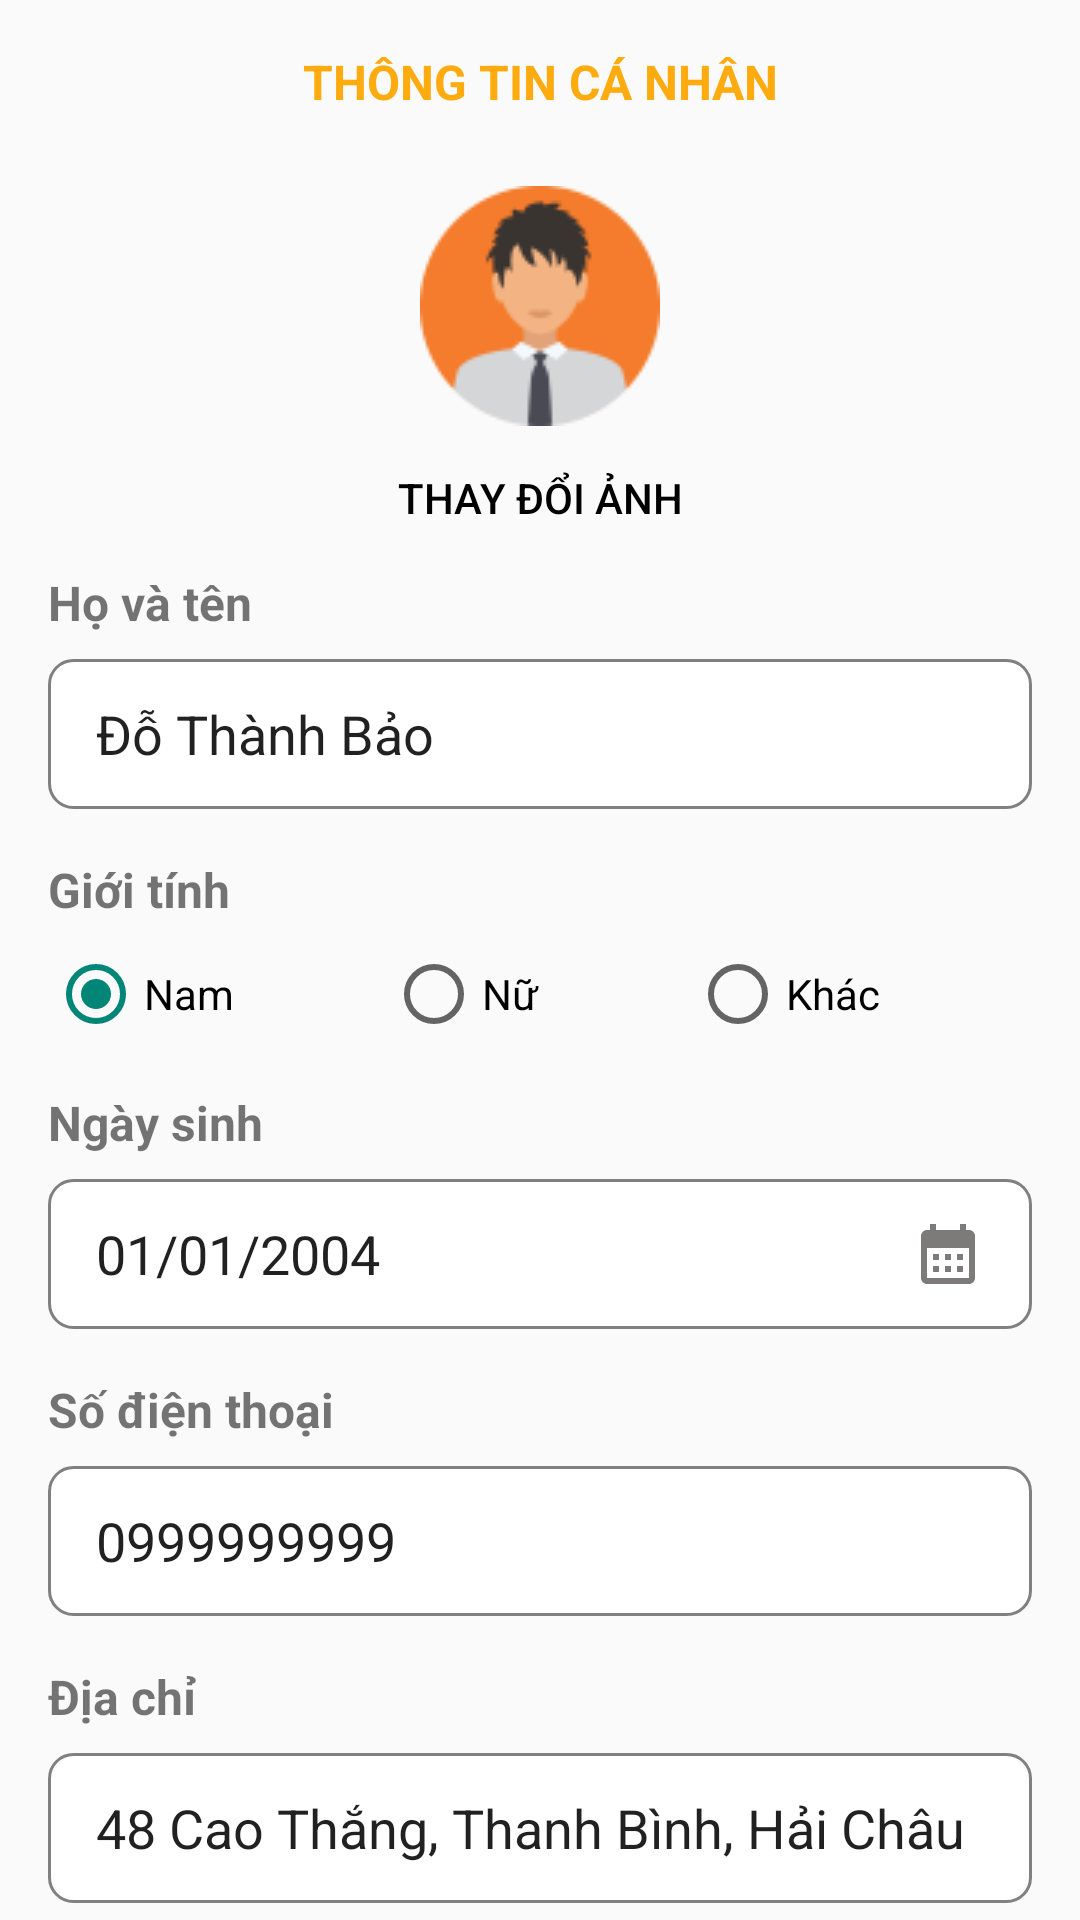

Here is an Android app screen rendered from its layout file. Give the layout XML and the strings, colors and styles it references.
<!-- AndroidManifest.xml: application theme Theme.BeanyDrinks -->
<!-- res/layout/activity_thong_tin_nvactivity.xml -->
<?xml version="1.0" encoding="utf-8"?>
<androidx.constraintlayout.widget.ConstraintLayout xmlns:android="http://schemas.android.com/apk/res/android"
    xmlns:app="http://schemas.android.com/apk/res-auto"
    xmlns:tools="http://schemas.android.com/tools"
    android:id="@+id/main"
    android:layout_width="match_parent"
    android:layout_height="match_parent"
    tools:context=".activity.ThongTinNVActivity">

    <androidx.constraintlayout.widget.ConstraintLayout
        android:id="@+id/headerLayout"
        android:layout_width="match_parent"
        android:layout_height="wrap_content"
        android:padding="3dp"
        app:layout_constraintEnd_toEndOf="parent"
        app:layout_constraintStart_toStartOf="parent"
        app:layout_constraintTop_toTopOf="parent">

        <ImageButton
            android:id="@+id/btnbackthemttkhach"
            android:layout_width="48dp"
            android:layout_height="48dp"
            android:layout_marginEnd="136dp"
            android:background="@android:color/transparent"
            android:contentDescription="Back"
            android:src="@drawable/ic_arrow_back_24"
            app:layout_constraintBottom_toBottomOf="parent"
            app:layout_constraintEnd_toStartOf="@+id/textView_ThanhToan"
            app:layout_constraintStart_toStartOf="parent"
            app:layout_constraintTop_toTopOf="parent"
            app:tint="@color/orange" />

        <TextView
            android:id="@+id/textView_ThanhToan"
            android:layout_width="wrap_content"
            android:layout_height="wrap_content"
            android:gravity="center"
            android:text="THÔNG TIN CÁ NHÂN"
            android:textColor="@color/orange"
            android:textSize="16sp"
            android:textStyle="bold"
            app:layout_constraintBottom_toBottomOf="parent"
            app:layout_constraintEnd_toEndOf="parent"
            app:layout_constraintStart_toStartOf="parent"
            app:layout_constraintTop_toTopOf="parent" />

    </androidx.constraintlayout.widget.ConstraintLayout>

    <LinearLayout
        android:id="@+id/linearLayout3"
        android:layout_width="match_parent"
        android:layout_height="wrap_content"
        android:layout_marginStart="16dp"
        android:layout_marginTop="8dp"
        android:layout_marginEnd="16dp"
        android:orientation="vertical"
        app:layout_constraintEnd_toEndOf="parent"
        app:layout_constraintStart_toStartOf="parent"
        app:layout_constraintTop_toBottomOf="@+id/headerLayout">

        <ImageView
            android:id="@+id/image_avt"
            android:layout_width="match_parent"
            android:layout_height="wrap_content"
            android:src="@drawable/image_avt_80"/>

        <Button
            android:id="@+id/btn_select_img_avt"
            android:layout_width="wrap_content"
            android:layout_height="wrap_content"
            android:layout_gravity="center"
            android:background="@android:color/transparent"
            android:text="Thay đổi ảnh"
            android:textColor="@color/black" />

        <TextView
            android:id="@+id/textView"
            android:layout_width="match_parent"
            android:layout_height="wrap_content"
            android:layout_marginBottom="8dp"
            android:text="Họ và tên"
            android:textSize="16sp"
            android:textStyle="bold" />

        <EditText
            android:id="@+id/editText_Name"
            android:layout_width="match_parent"
            android:layout_height="wrap_content"
            android:layout_marginBottom="16dp"
            android:background="@drawable/custom_input"
            android:ems="10"
            android:inputType="text"
            android:paddingLeft="16dp"
            android:text="Đỗ Thành Bảo" />

        <TextView
            android:id="@+id/textView3"
            android:layout_width="match_parent"
            android:layout_height="wrap_content"
            android:layout_marginBottom="8dp"
            android:text="Giới tính"
            android:textSize="16sp"
            android:textStyle="bold" />

        <RadioGroup
            android:layout_width="match_parent"
            android:id="@+id/radioGroup_GioiTinh"
            android:layout_height="wrap_content"
            android:layout_marginBottom="16dp"
            android:orientation="horizontal">

            <RadioButton
                android:id="@+id/radioButton_Nam"
                android:layout_width="wrap_content"
                android:layout_height="wrap_content"
                android:layout_weight="1"
                android:checked="true"
                android:text="Nam" />

            <RadioButton
                android:id="@+id/radioButton_Nu"
                android:layout_width="wrap_content"
                android:layout_height="wrap_content"
                android:layout_weight="1"
                android:text="Nữ" />

            <RadioButton
                android:id="@+id/radioButton_Khac"
                android:layout_width="wrap_content"
                android:layout_height="wrap_content"
                android:layout_weight="1"
                android:text="Khác" />
        </RadioGroup>

        <TextView
            android:id="@+id/textView4"
            android:layout_width="match_parent"
            android:layout_height="wrap_content"
            android:layout_marginBottom="8dp"
            android:text="Ngày sinh"
            android:textSize="16sp"
            android:textStyle="bold" />

        <EditText
            android:id="@+id/ngaySinh"
            android:layout_width="match_parent"
            android:layout_height="wrap_content"
            android:layout_marginBottom="16dp"
            android:background="@drawable/custom_input"
            android:drawableRight="@drawable/ic_calendar_month_24"
            android:ems="10"
            android:paddingLeft="16dp"
            android:paddingRight="16dp"
            android:text="01/01/2004" />

        <TextView
            android:id="@+id/textView7"
            android:layout_width="match_parent"
            android:layout_height="wrap_content"
            android:layout_marginBottom="8dp"
            android:text="Số điện thoại"
            android:textSize="16sp"
            android:textStyle="bold" />

        <EditText
            android:id="@+id/editTextPhone"
            android:layout_width="match_parent"
            android:layout_height="wrap_content"
            android:layout_marginBottom="16dp"
            android:background="@drawable/custom_input"
            android:ems="10"
            android:inputType="phone"
            android:paddingLeft="16dp"
            android:text="0999999999" />

        <TextView
            android:id="@+id/textView5"
            android:layout_width="match_parent"
            android:layout_height="wrap_content"
            android:layout_marginBottom="8dp"
            android:text="Địa chỉ"
            android:textSize="16sp"
            android:textStyle="bold" />

        <EditText
            android:id="@+id/editTextText"
            android:layout_width="match_parent"
            android:layout_height="wrap_content"
            android:layout_marginBottom="16dp"
            android:background="@drawable/custom_input"
            android:ems="10"
            android:inputType="text"
            android:paddingLeft="16dp"
            android:text="48 Cao Thắng, Thanh Bình, Hải Châu" />


    </LinearLayout>

    <LinearLayout
        android:layout_width="match_parent"
        android:layout_height="wrap_content"
        android:layout_marginStart="16dp"
        android:layout_marginTop="16dp"
        android:layout_marginEnd="16dp"
        android:orientation="horizontal"
        app:layout_constraintEnd_toEndOf="parent"
        app:layout_constraintStart_toStartOf="parent"
        app:layout_constraintTop_toBottomOf="@+id/linearLayout3">

        <Button
            android:id="@+id/button_Cancel"
            android:layout_width="0dp"
            android:layout_height="wrap_content"
            android:layout_marginRight="25dp"
            android:layout_weight="1"
            android:background="@drawable/button_viendo"
            android:text="HỦY"
            android:textColor="@color/red"
            android:textStyle="bold"
            app:backgroundTint="@null" />

        <Button
            android:id="@+id/button_DoiMK"
            android:layout_width="0dp"
            android:layout_height="wrap_content"
            android:layout_marginLeft="25dp"
            android:layout_weight="1"
            android:background="@drawable/button_nencam"
            android:text="CẬP NHẬT"
            android:textColor="@color/white"
            android:textStyle="bold"
            app:backgroundTint="@null" />
    </LinearLayout>

</androidx.constraintlayout.widget.ConstraintLayout>
<!-- resources referenced by this layout -->
<resources>
  <color name="black">#FF000000</color>
  <color name="orange">#FEAB0F</color>
  <color name="red">#FF0505</color>
  <color name="white">#FFFFFFFF</color>
  <!-- drawable button_nencam (drawable) -->
  <?xml version="1.0" encoding="utf-8"?>
  <shape android:shape="rectangle" xmlns:android="http://schemas.android.com/apk/res/android">
      <solid android:color="@color/orange"/>
      <corners android:radius="10dp"/>
      <stroke android:color="@color/orange" android:width="1dp"/>
  </shape>
  <!-- drawable button_viendo (drawable) -->
  <?xml version="1.0" encoding="utf-8"?>
  <shape android:shape="rectangle" xmlns:android="http://schemas.android.com/apk/res/android">
      <solid android:color="@color/white"/>
      <corners android:radius="10dp"/>
      <stroke android:color="@color/red" android:width="1dp"/>
  </shape>
  <!-- drawable custom_input (drawable) -->
  <?xml version="1.0" encoding="utf-8"?>
  <shape android:shape="rectangle" xmlns:android="http://schemas.android.com/apk/res/android">
      <stroke android:width="1dp" android:color="@color/gray"/>
      <corners android:radius="8dp"/>
      <solid android:color="@color/white"/>
      <size android:width="200dp" android:height="50dp"/>
  </shape>
  <!-- drawable ic_calendar_month_24 (drawable) -->
  <vector xmlns:android="http://schemas.android.com/apk/res/android" android:height="24dp" android:tint="#7D7A7A" android:viewportHeight="24" android:viewportWidth="24" android:width="24dp">
        
      <path android:fillColor="@android:color/white" android:pathData="M19,4h-1V2h-2v2H8V2H6v2H5C3.89,4 3.01,4.9 3.01,6L3,20c0,1.1 0.89,2 2,2h14c1.1,0 2,-0.9 2,-2V6C21,4.9 20.1,4 19,4zM19,20H5V10h14V20zM9,14H7v-2h2V14zM13,14h-2v-2h2V14zM17,14h-2v-2h2V14zM9,18H7v-2h2V18zM13,18h-2v-2h2V18zM17,18h-2v-2h2V18z"/>
      
  </vector>
  <!-- drawable image_avt_80: png bitmap (drawable, 4314 bytes) -->
  <style name="Theme.BeanyDrinks" parent="Base.Theme.BeanyDrinks" />
  <color name="gray">#808080</color>
  <style name="Base.Theme.BeanyDrinks" parent="Theme.AppCompat.Light.NoActionBar">
          
          
      </style>
</resources>
